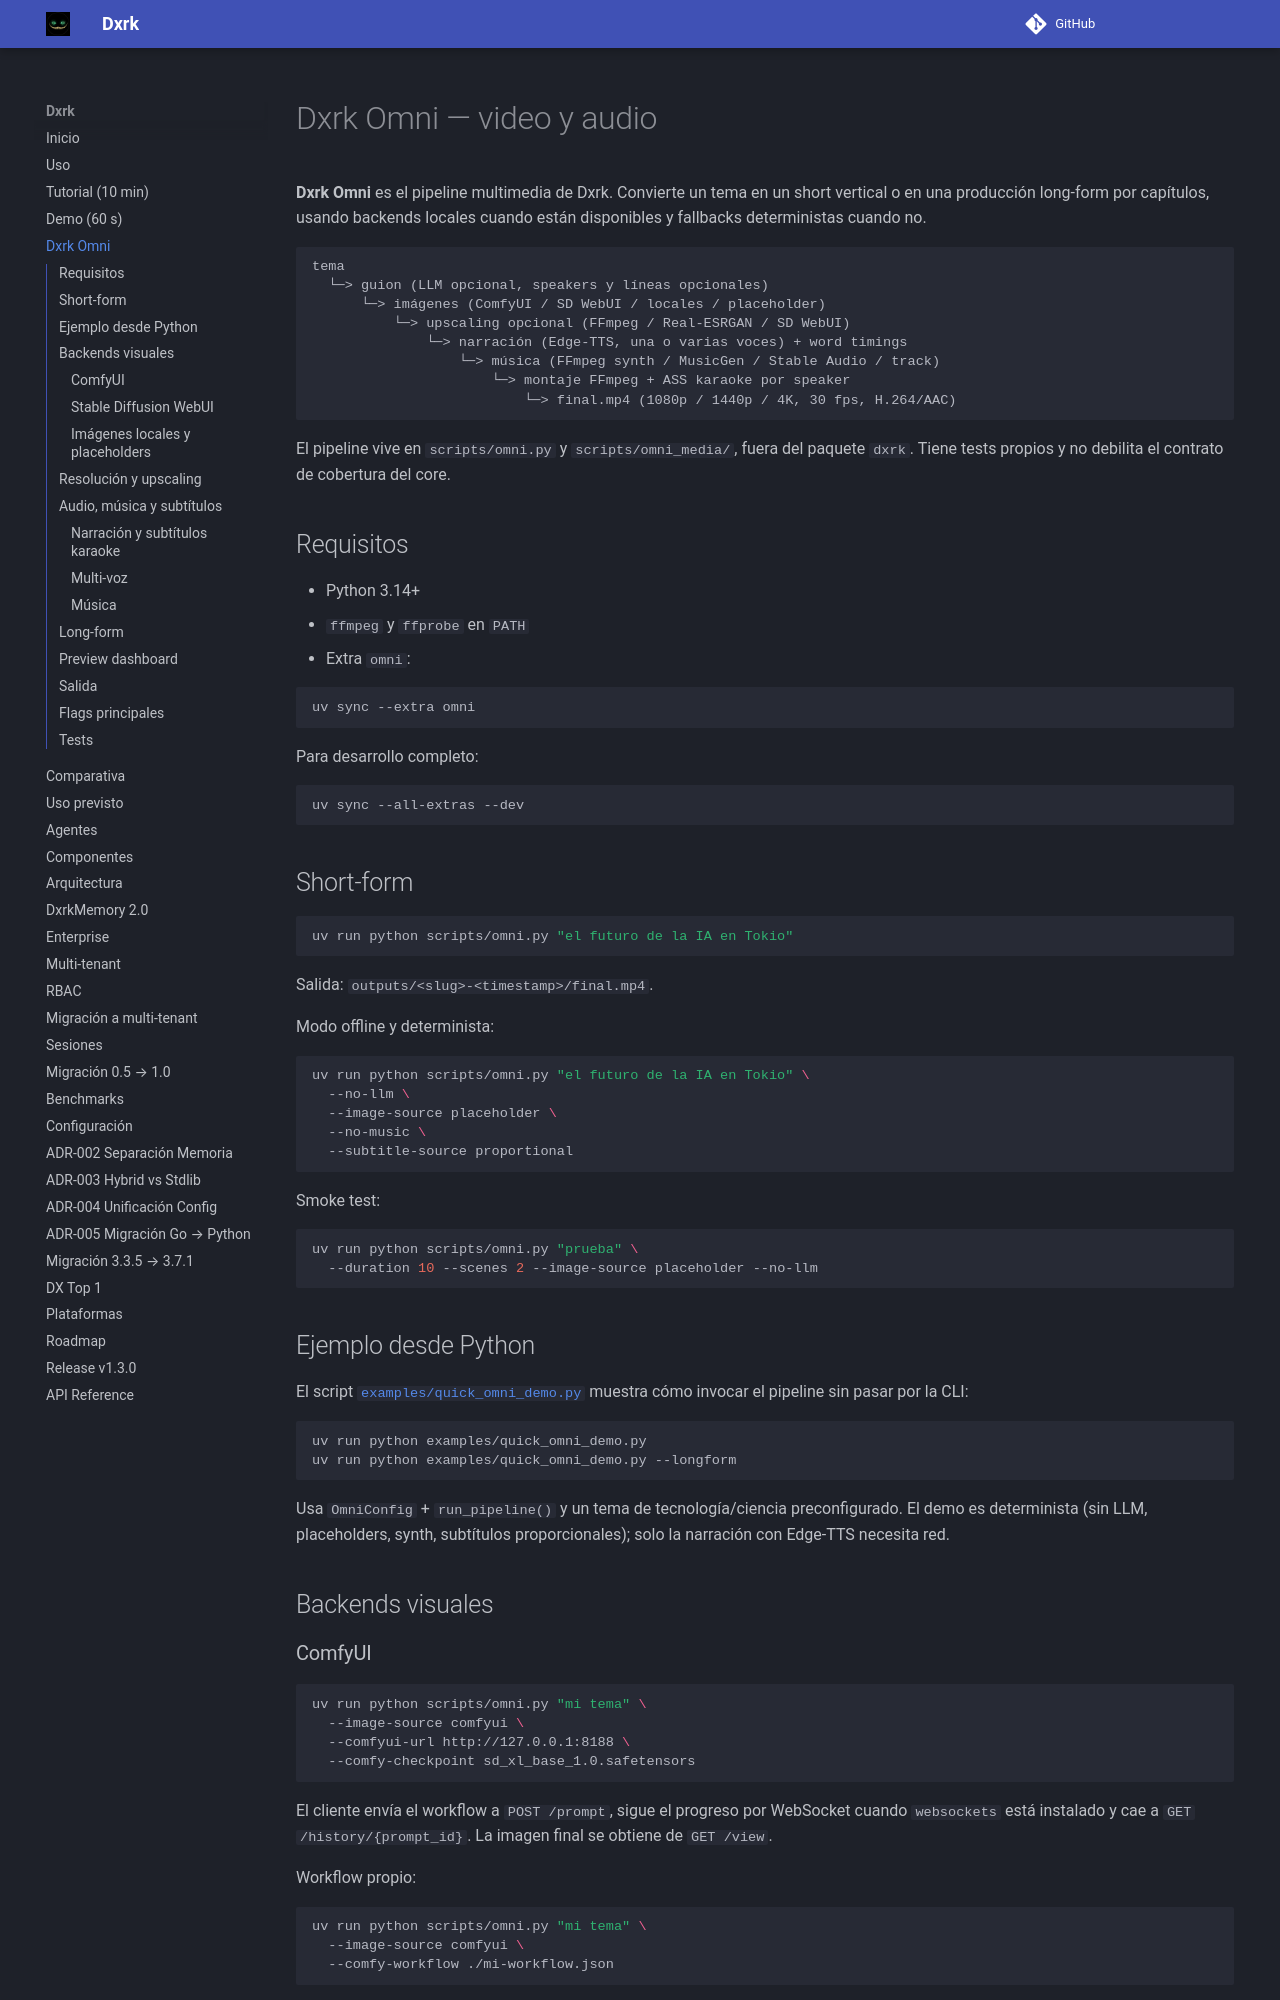

repository: Dxrk777/Dxrk · page: 1.6/omni/index.html · generator: mkdocs

# Dxrk Omni — video y audio

**Dxrk Omni** es el pipeline multimedia de Dxrk. Convierte un tema en un short vertical o en una producción long-form por capítulos, usando backends locales cuando están disponibles y fallbacks deterministas cuando no.

```text
tema
  └─> guion (LLM opcional, speakers y líneas opcionales)
      └─> imágenes (ComfyUI / SD WebUI / locales / placeholder)
          └─> upscaling opcional (FFmpeg / Real-ESRGAN / SD WebUI)
              └─> narración (Edge-TTS, una o varias voces) + word timings
                  └─> música (FFmpeg synth / MusicGen / Stable Audio / track)
                      └─> montaje FFmpeg + ASS karaoke por speaker
                          └─> final.mp4 (1080p / 1440p / 4K, 30 fps, H.264/AAC)
```

El pipeline vive en `scripts/omni.py` y `scripts/omni_media/`, fuera del paquete `dxrk`. Tiene tests propios y no debilita el contrato de cobertura del core.

## Requisitos

- Python 3.14+
- `ffmpeg` y `ffprobe` en `PATH`
- Extra `omni`:

```bash
uv sync --extra omni
```

Para desarrollo completo:

```bash
uv sync --all-extras --dev
```

## Short-form

```bash
uv run python scripts/omni.py "el futuro de la IA en Tokio"
```

Salida: `outputs/<slug>-<timestamp>/final.mp4`.

Modo offline y determinista:

```bash
uv run python scripts/omni.py "el futuro de la IA en Tokio" \
  --no-llm \
  --image-source placeholder \
  --no-music \
  --subtitle-source proportional
```

Smoke test:

```bash
uv run python scripts/omni.py "prueba" \
  --duration 10 --scenes 2 --image-source placeholder --no-llm
```

## Ejemplo desde Python

El script [`examples/quick_omni_demo.py`](https://github.com/Dxrk777/Dxrk/blob/main/examples/quick_omni_demo.py) muestra cómo invocar el pipeline sin pasar por la CLI:

```bash
uv run python examples/quick_omni_demo.py
uv run python examples/quick_omni_demo.py --longform
```

Usa `OmniConfig` + `run_pipeline()` y un tema de tecnología/ciencia preconfigurado. El demo es determinista (sin LLM, placeholders, synth, subtítulos proporcionales); solo la narración con Edge-TTS necesita red.

## Backends visuales

### ComfyUI

```bash
uv run python scripts/omni.py "mi tema" \
  --image-source comfyui \
  --comfyui-url http://127.0.0.1:8188 \
  --comfy-checkpoint sd_xl_base_1.0.safetensors
```

El cliente envía el workflow a `POST /prompt`, sigue el progreso por WebSocket cuando `websockets` está instalado y cae a `GET /history/{prompt_id}`. La imagen final se obtiene de `GET /view`.

Workflow propio:

```bash
uv run python scripts/omni.py "mi tema" \
  --image-source comfyui \
  --comfy-workflow ./mi-workflow.json
```

Placeholders disponibles: `{{PROMPT}}`, `{{NEGATIVE_PROMPT}}`, `{{SEED}}`, `{{WIDTH}}`, `{{HEIGHT}}`, `{{CHECKPOINT}}`.
